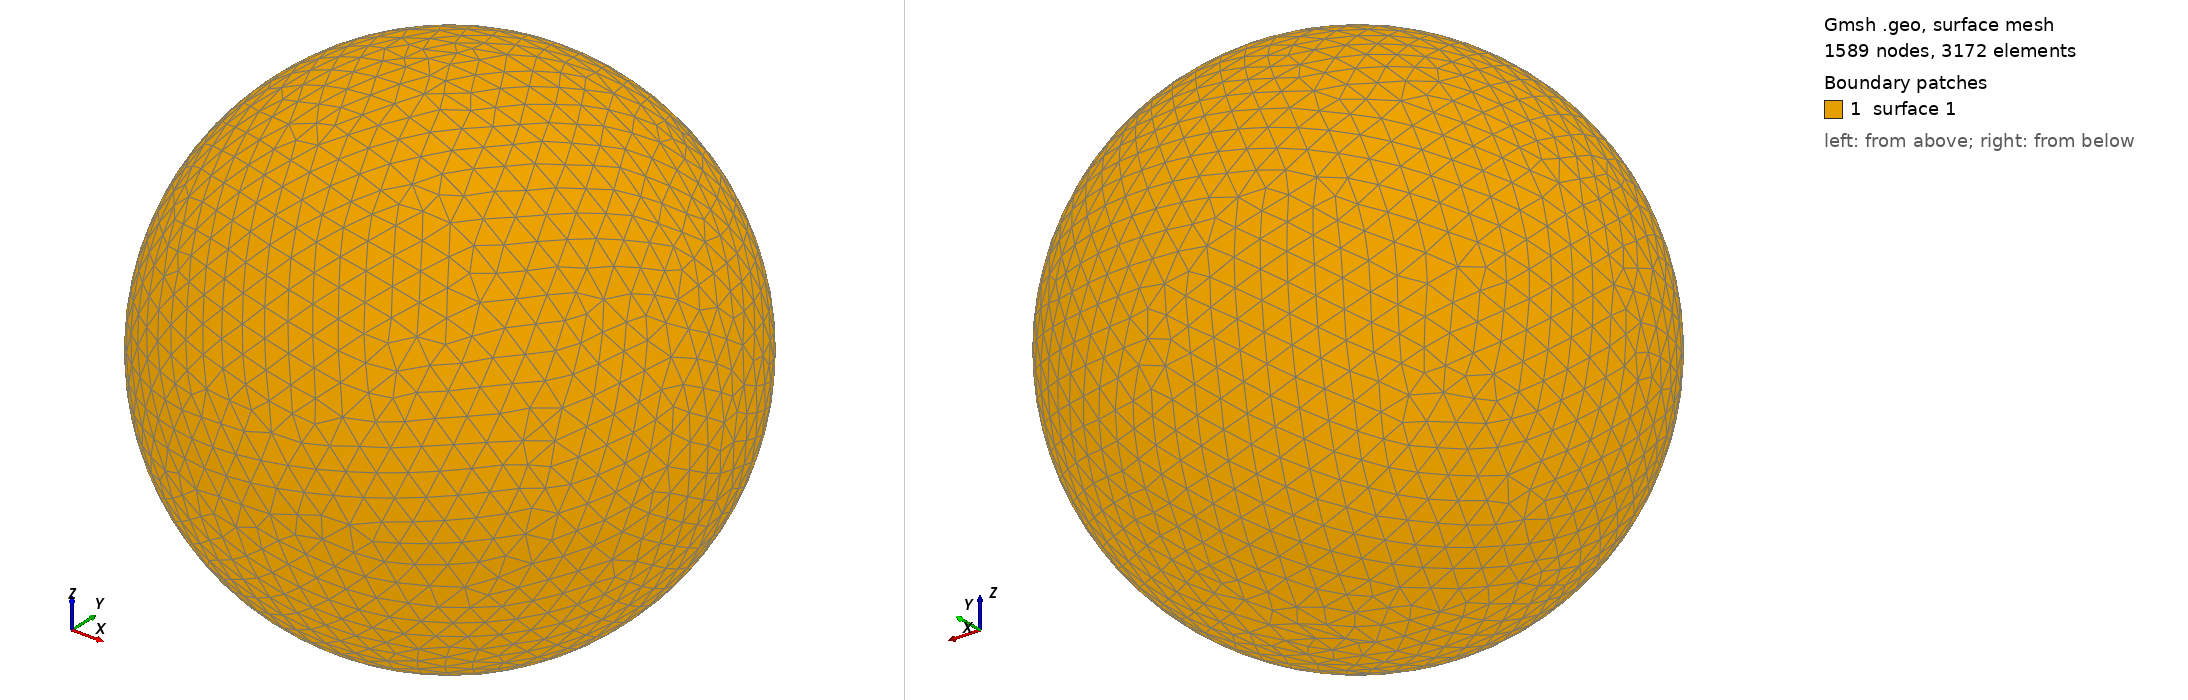

Gmsh geometry script, surface-meshed: 1589 nodes, 3172 surface elements. Boundary patches (legend numbers): 1 surface 1. Left view from above one corner, right view from below the opposite corner. The script declares no physical surfaces, so the legend lists its geometric surfaces. The drawing asked Gmsh for element sizes between 1% and 20% of the model's largest extent; the script's own settings can give other sizes.

=== shot1596.geo (drawn) ===
SetFactory("OpenCASCADE");
Point(1) = {0,0,0,0};
Sphere(1) = {0,0,0,0.06355000};
MeshSize{ PointsOf{ Surface{:}; } } = 0.006355000;
Mesh.ElementOrder=1;
Mesh.Format=39;
